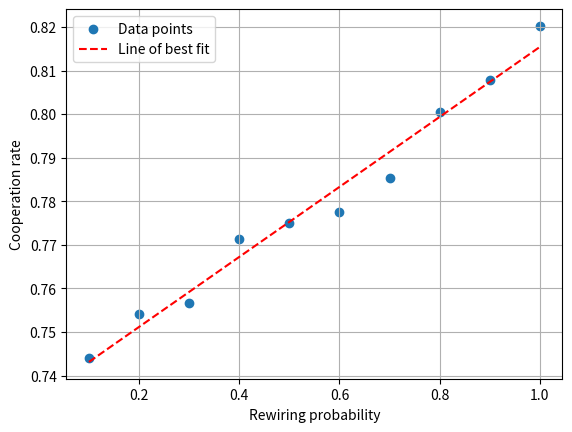

This chart was generated by the following Python code: (Note: this script raises an exception after producing the figure.)
import matplotlib.pyplot as plt
import numpy as np

def plot_scatter_chart(x_values, y_values, x_label="X-axis", y_label="Y-axis", output_file="graphs/small_world/p/scatter_chart.png"):
    plt.scatter(x_values, y_values, label="Data points")
    
    # Calculate the best fit line
    z = np.polyfit(x_values, y_values, 1)
    p = np.poly1d(z)
    plt.plot(x_values, p(x_values), 'r--', label="Line of best fit")

    plt.xlabel(x_label)
    plt.ylabel(y_label)
    plt.legend()
    plt.grid(True)
    plt.savefig(output_file)
    plt.close()

def main():
    x_values = [0.1, 0.2, 0.3, 0.4, 0.5, 0.6, 0.7, 0.8, 0.9, 1]
    y_values = [0.7441164701999997, 0.7540913015999999, 0.7566542926999997, 0.7713557513999999, 0.7750260451000002, 0.7775201048999996, 0.7853979248000001, 0.8005127558000001, 0.8078540658999998, 0.8202411570999999]

    plot_scatter_chart(x_values, y_values, x_label="Rewiring probability", y_label="Cooperation rate")

if __name__ == "__main__":
    main()